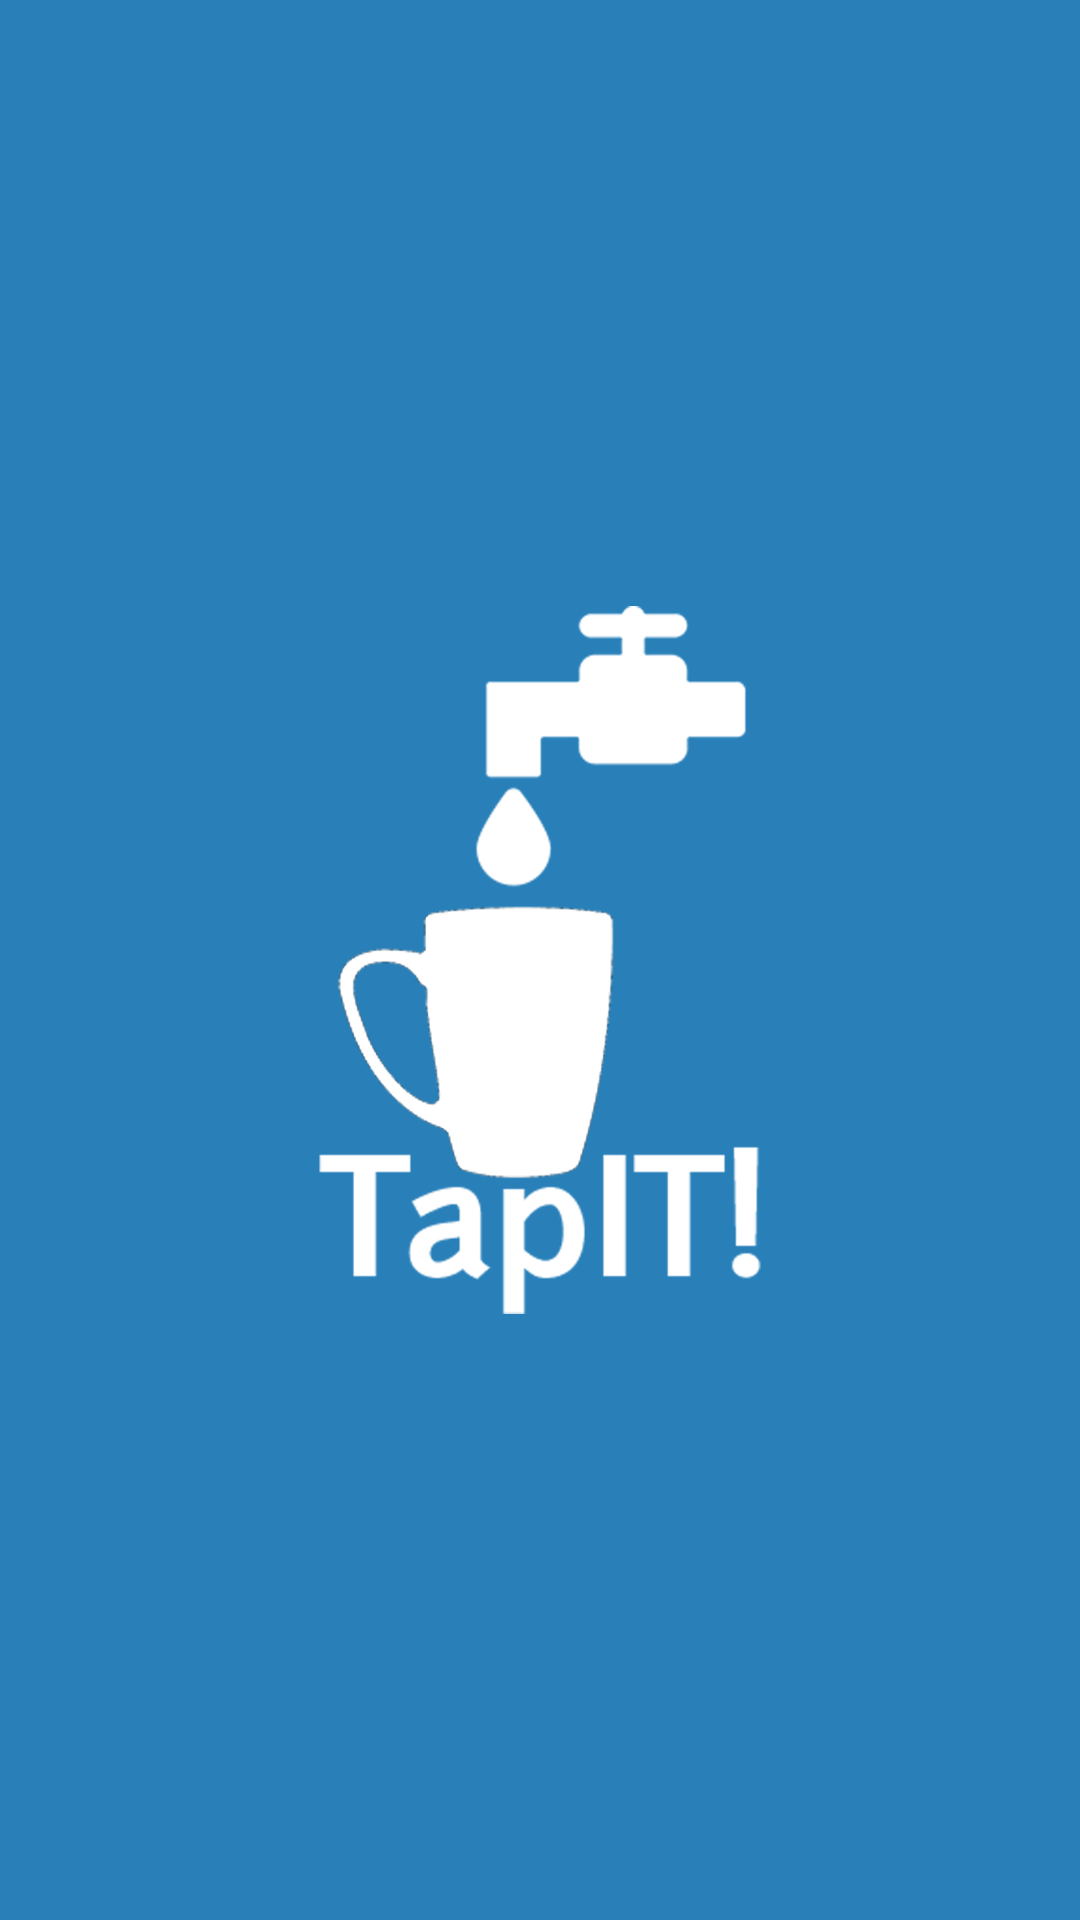

Here is an Android app screen rendered from its layout file. Give the layout XML and the strings, colors and styles it references.
<!-- AndroidManifest.xml: activity theme SpashScreenTheme -->
<!-- res/layout/activity_spash_screen.xml -->
<?xml version="1.0" encoding="utf-8"?>
<androidx.constraintlayout.widget.ConstraintLayout
    xmlns:android="http://schemas.android.com/apk/res/android"
    xmlns:tools="http://schemas.android.com/tools"
    android:layout_width="match_parent"
    android:layout_height="match_parent"
    tools:context=".SpashScreenActivity">

    <include layout="@layout/content_spash_screen" />

</androidx.constraintlayout.widget.ConstraintLayout>
<!-- res/layout/content_spash_screen.xml (included above) -->
<?xml version="1.0" encoding="utf-8"?>
<androidx.constraintlayout.widget.ConstraintLayout
    xmlns:android="http://schemas.android.com/apk/res/android"
    xmlns:tools="http://schemas.android.com/tools"
    android:layout_width="match_parent"
    android:layout_height="match_parent"
    tools:context=".SpashScreenActivity"
    android:background="@color/belizeHole"
    tools:showIn="@layout/activity_spash_screen">

    <ImageView
        android:layout_width="match_parent"
        android:layout_height="match_parent"
        android:scaleType="fitCenter"
        android:src="@drawable/spash_screen_icon"/>



</androidx.constraintlayout.widget.ConstraintLayout>
<!-- resources referenced by this layout -->
<resources>
  <color name="belizeHole">#2980b9</color>
  <!-- drawable spash_screen_icon: png bitmap (drawable, 102308 bytes) -->
  <style name="SpashScreenTheme" parent="AppTheme">
          <item name="android:windowBackground">@drawable/spash_screen_icon</item>
          <item name="windowActionBar">false</item>
          <item name="windowNoTitle">true</item>
          <item name="android:windowContentOverlay">@null</item>
          <item name="android:statusBarColor">@color/belizeHole</item>
      </style>
  <style name="AppTheme" parent="Theme.AppCompat.Light.DarkActionBar">
          
          <item name="colorPrimary">@color/colorPrimary</item>
          <item name="colorPrimaryDark">@color/colorPrimaryDark</item>
          <item name="colorAccent">@color/colorAccent</item>
      </style>
  <color name="colorPrimary">#008577</color>
  <color name="colorPrimaryDark">#00574B</color>
  <color name="colorAccent">#D81B60</color>
</resources>
